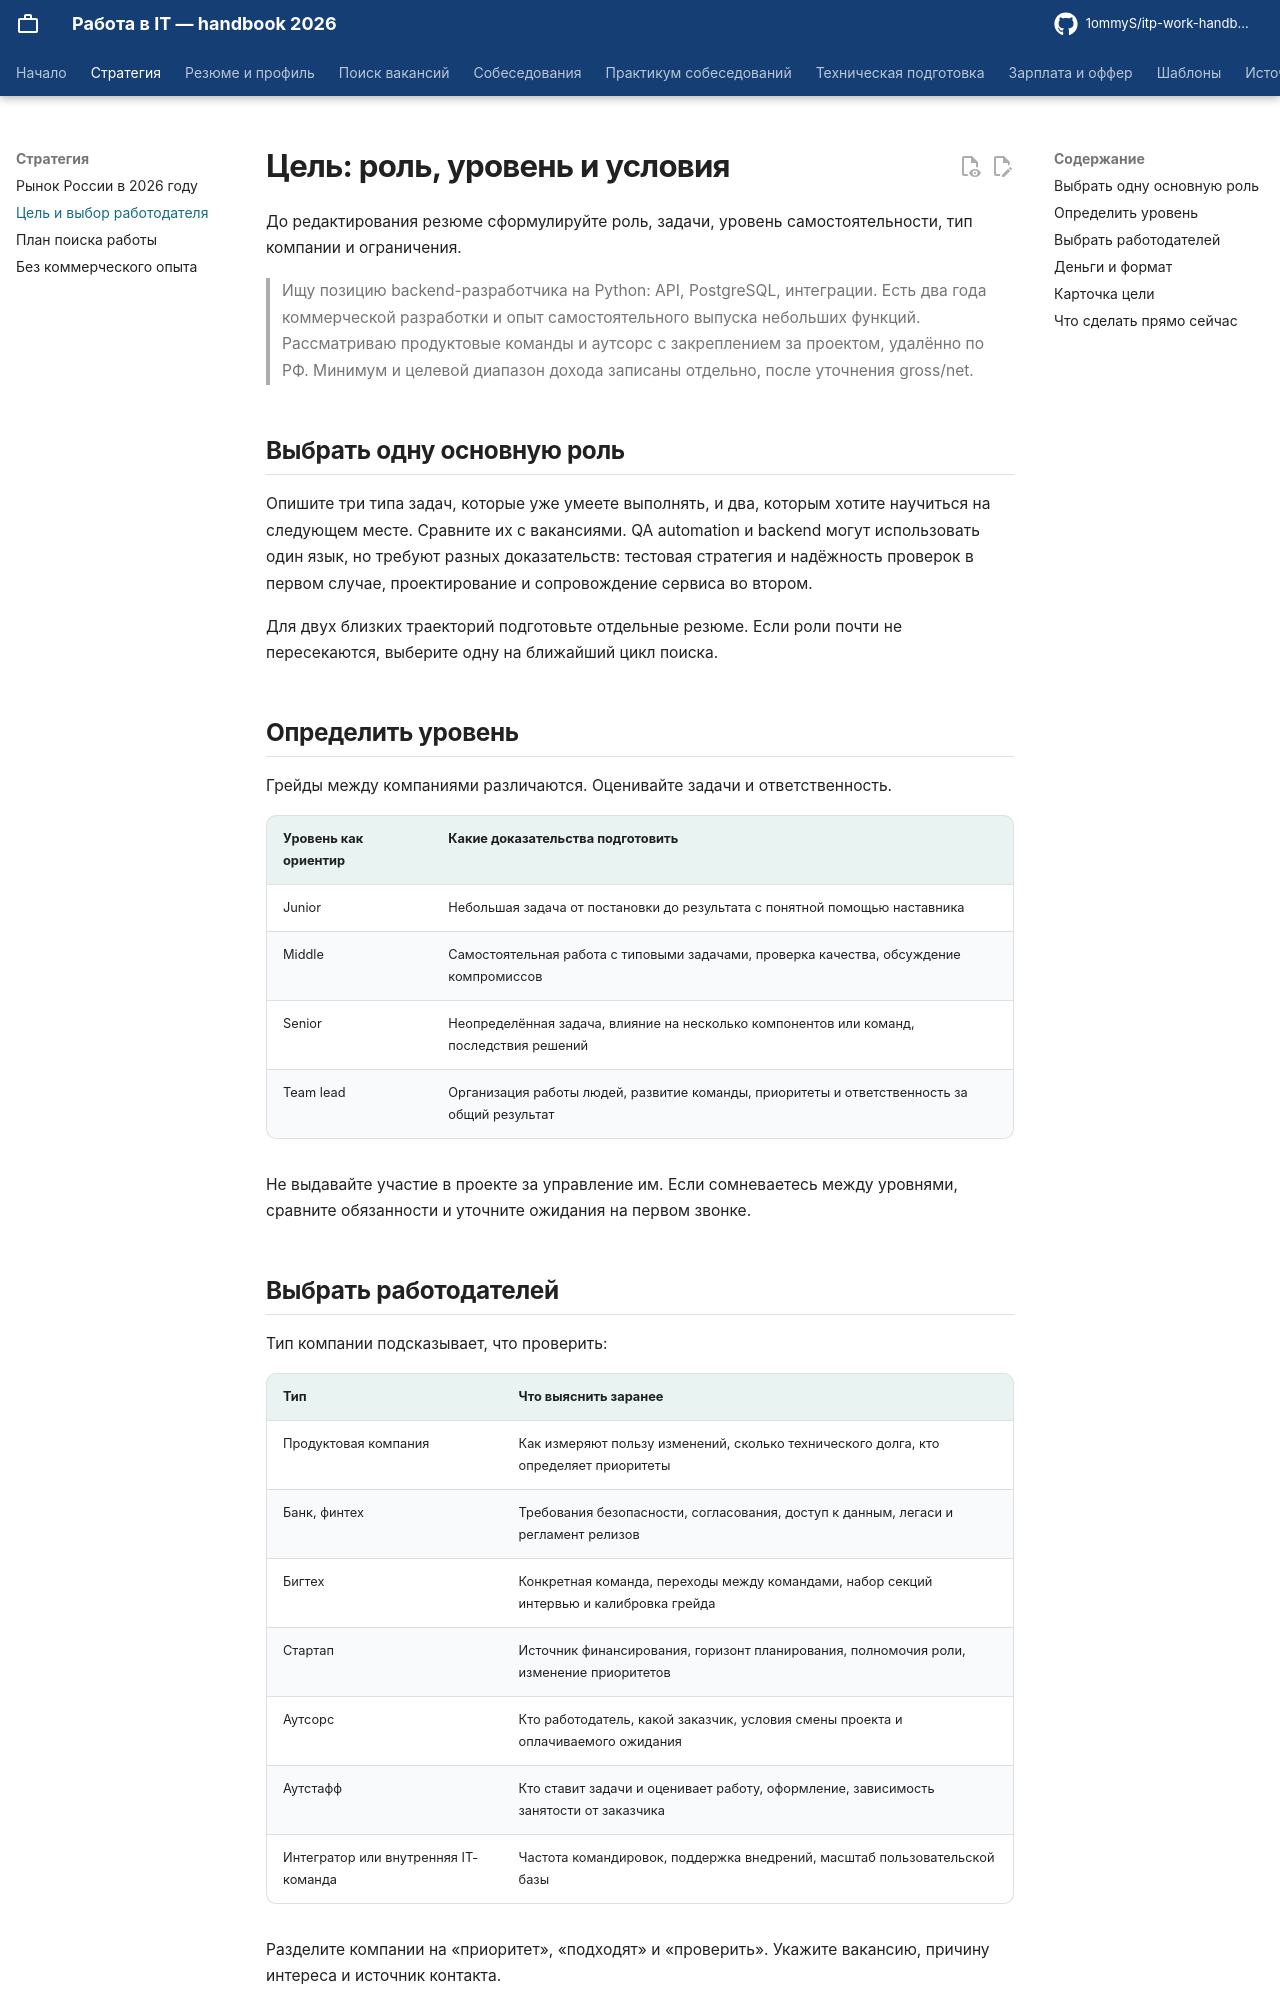

repository: 1ommyS/itp-work-handbook · page: getting-started/target/index.html · generator: mkdocs

# Цель: роль, уровень и условия

До редактирования резюме сформулируйте роль, задачи, уровень самостоятельности, тип компании и ограничения.

> Ищу позицию backend-разработчика на Python: API, PostgreSQL, интеграции. Есть два года коммерческой разработки и опыт самостоятельного выпуска небольших функций. Рассматриваю продуктовые команды и аутсорс с закреплением за проектом, удалённо по РФ. Минимум и целевой диапазон дохода записаны отдельно, после уточнения gross/net.

## Выбрать одну основную роль

Опишите три типа задач, которые уже умеете выполнять, и два, которым хотите научиться на следующем месте. Сравните их с вакансиями. QA automation и backend могут использовать один язык, но требуют разных доказательств: тестовая стратегия и надёжность проверок в первом случае, проектирование и сопровождение сервиса во втором.

Для двух близких траекторий подготовьте отдельные резюме. Если роли почти не пересекаются, выберите одну на ближайший цикл поиска.

## Определить уровень

Грейды между компаниями различаются. Оценивайте задачи и ответственность.

| Уровень как ориентир | Какие доказательства подготовить |
|---|---|
| Junior | Небольшая задача от постановки до результата с понятной помощью наставника |
| Middle | Самостоятельная работа с типовыми задачами, проверка качества, обсуждение компромиссов |
| Senior | Неопределённая задача, влияние на несколько компонентов или команд, последствия решений |
| Team lead | Организация работы людей, развитие команды, приоритеты и ответственность за общий результат |

Не выдавайте участие в проекте за управление им. Если сомневаетесь между уровнями, сравните обязанности и уточните ожидания на первом звонке.
